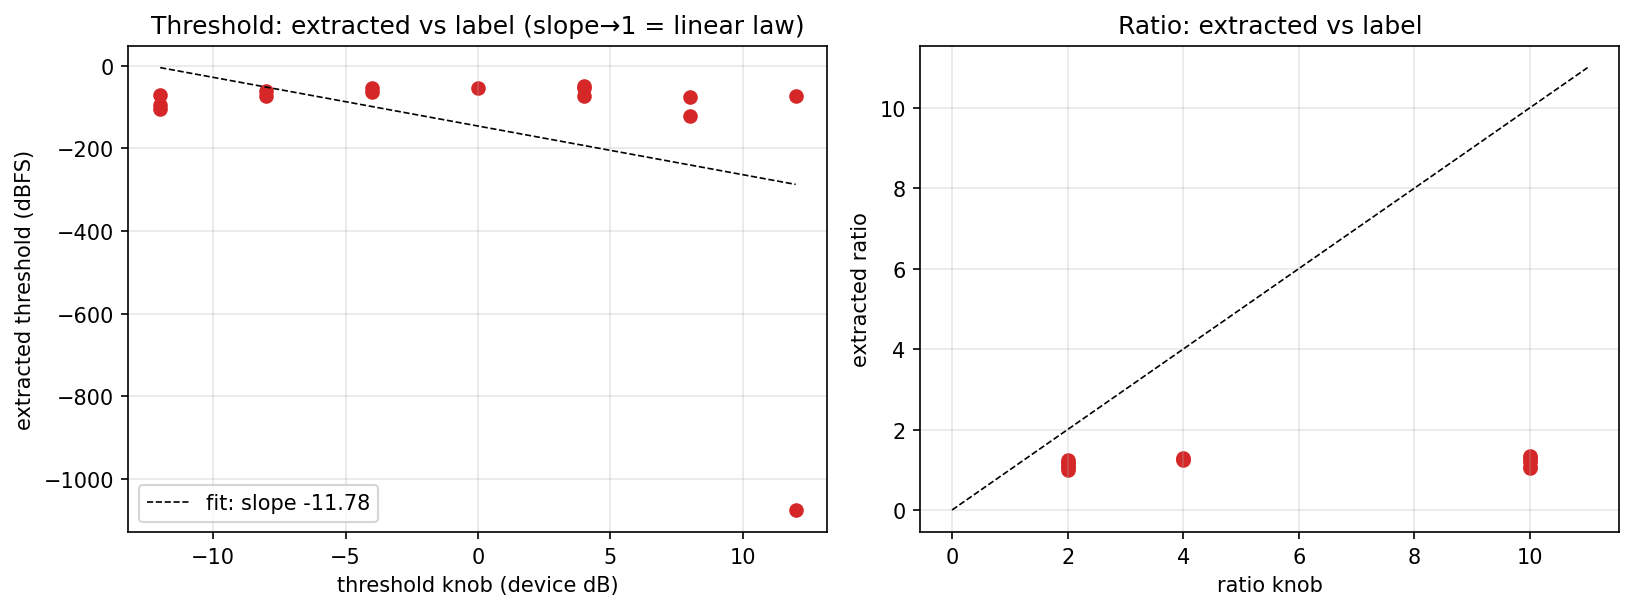

The table this chart was drawn from, first rows:
setting, thr (label), thr̂ (dBFS), ratio (label), ratiô, compressed pts
threshold_-12_attack_10_release_0.4_rati…, -12.0, -70.78, 10.0, 1.345, 21
threshold_-12_attack_1_release_0.1_ratio…, -12.0, -104.1, 2.0, 1.17, 21
threshold_-12_attack_1_release_0.8_ratio…, -12.0, -94.28, 2.0, 1.239, 21
threshold_-8_attack_30_release_0.8_ratio…, -8.0, -62.61, 4.0, 1.291, 21
threshold_-8_attack_3_release_0.4_ratio_…, -8.0, -73.63, 4.0, 1.251, 21
threshold_-4_attack_10_release_0.1_ratio…, -4.0, -63.15, 2.0, 1.187, 21
threshold_-4_attack_1_release_0.4_ratio_…, -4.0, -55, 10.0, 1.319, 21
threshold_0_attack_3_release_0.8_ratio_4, 0.0, -53.44, 4.0, 1.275, 21
threshold_4_attack_10_release_0.1_ratio_…, 4.0, -72.55, 10.0, 1.075, 21
threshold_4_attack_1_release_0.8_ratio_1…, 4.0, -49.86, 10.0, 1.234, 21
threshold_4_attack_30_release_0.8_ratio_…, 4.0, -53.07, 10.0, 1.192, 21
threshold_8_attack_1_release_0.1_ratio_1…, 8.0, -120.8, 10.0, 1.032, 21
threshold_8_attack_30_release_0.4_ratio_…, 8.0, -77.01, 2.0, 1.071, 21
threshold_12_attack_1_release_0.1_ratio_…, 12.0, -1076, 2.0, 1.003, 21
threshold_12_attack_3_release_0.8_ratio_…, 12.0, -72.54, 2.0, 1.076, 21
